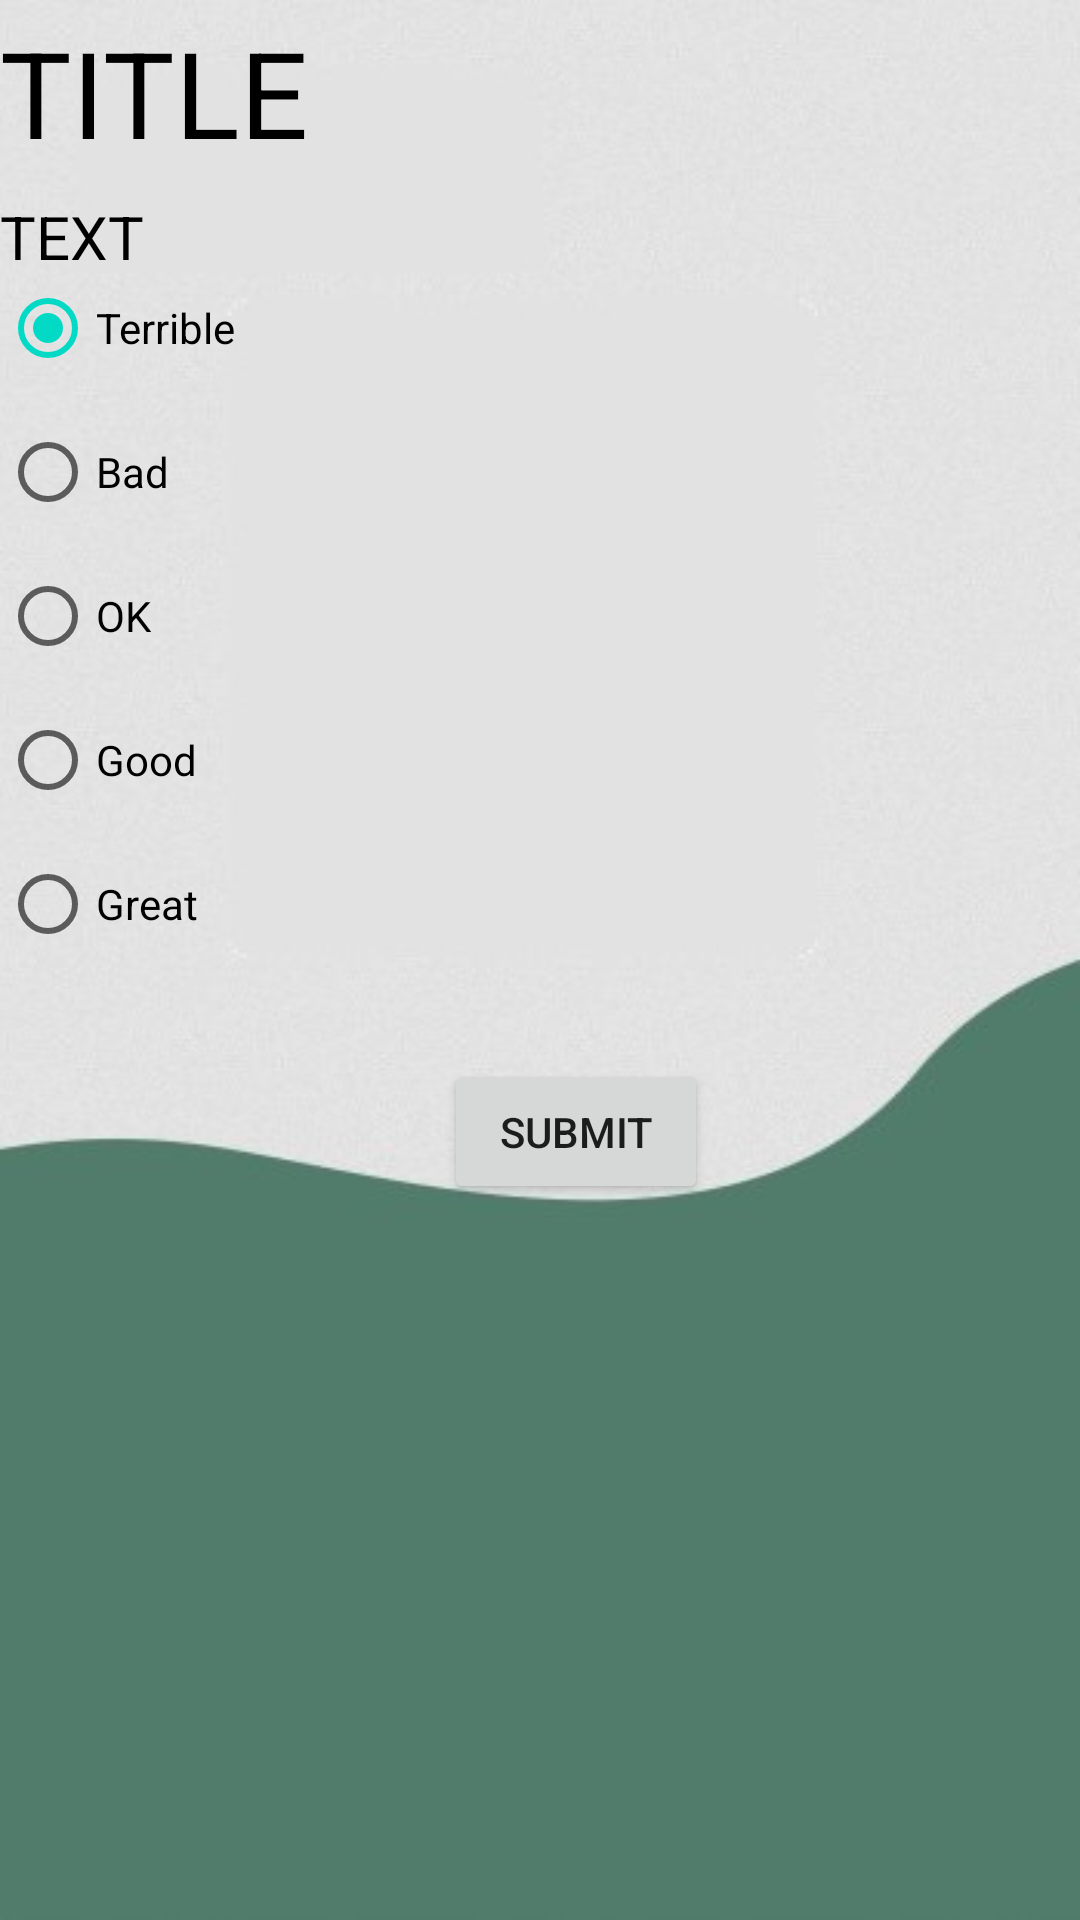

Write the Android layout XML for this screen, with the resource values it uses.
<!-- AndroidManifest.xml: application theme Theme.PulmonaryRehabilitation -->
<!-- res/layout/activity_questionnaire.xml -->
<?xml version="1.0" encoding="utf-8"?>
<androidx.constraintlayout.widget.ConstraintLayout xmlns:android="http://schemas.android.com/apk/res/android"
    xmlns:app="http://schemas.android.com/apk/res-auto"
    xmlns:tools="http://schemas.android.com/tools"
    android:layout_width="match_parent"
    android:layout_height="match_parent"
    android:background="@drawable/backgroundlogin"
    tools:context=".activity.questionnaire.QuestionnaireActivity">

    <TextView
        android:id="@+id/title"
        android:layout_width="wrap_content"
        android:layout_height="wrap_content"
        android:layout_marginTop="4dp"
        android:text="TITLE"
        android:textSize="40sp"
        android:textColor="@color/black"
        app:layout_constraintEnd_toEndOf="parent"
        app:layout_constraintHorizontal_bias="0.0"
        app:layout_constraintStart_toStartOf="parent"
        app:layout_constraintTop_toTopOf="parent"
        />

    <TextView
        android:id="@+id/question"
        android:textColor="@color/black"
        android:textSize="20dp"
        android:layout_width="wrap_content"
        android:layout_height="wrap_content"
        android:layout_marginTop="8dp"
        android:text="TEXT"
        app:layout_constraintStart_toStartOf="parent"
        app:layout_constraintTop_toBottomOf="@+id/title" />

    <RadioGroup
        android:id="@+id/answer_group"
        android:layout_width="wrap_content"
        android:layout_height="wrap_content"
        android:layout_marginTop="28dp"
        app:layout_constraintStart_toStartOf="parent"
        app:layout_constraintTop_toBottomOf="@+id/title">

        <RadioButton
            android:id="@+id/terrible"
            android:layout_width="wrap_content"
            android:layout_height="wrap_content"
            android:checked="true"
            android:text="Terrible" />

        <RadioButton
            android:id="@+id/bad"
            android:layout_width="wrap_content"
            android:layout_height="wrap_content"
            android:text="Bad" />

        <RadioButton
            android:id="@+id/ok"
            android:layout_width="wrap_content"
            android:layout_height="wrap_content"
            android:text="OK" />

        <RadioButton
            android:id="@+id/good"
            android:layout_width="wrap_content"
            android:layout_height="wrap_content"
            android:text="Good" />

        <RadioButton
            android:id="@+id/great"
            android:layout_width="wrap_content"
            android:layout_height="wrap_content"
            android:text="Great" />
    </RadioGroup>

    <Button
        android:id="@+id/submit_answer"
        android:layout_width="wrap_content"
        android:layout_height="wrap_content"
        android:layout_marginStart="148dp"
        android:layout_marginTop="28dp"
        android:text="Submit"
        app:layout_constraintStart_toStartOf="parent"
        app:layout_constraintTop_toBottomOf="@+id/answer_group" />


</androidx.constraintlayout.widget.ConstraintLayout>
<!-- resources referenced by this layout -->
<resources>
  <color name="black">#FF000000</color>
  <!-- drawable backgroundlogin: jpg bitmap (drawable, 34598 bytes) -->
  <style name="Theme.PulmonaryRehabilitation" parent="Theme.MaterialComponents.DayNight.DarkActionBar">
          
          <item name="colorPrimary">@color/purple_500</item>
          <item name="colorPrimaryVariant">@color/purple_700</item>
          <item name="colorOnPrimary">@color/white</item>
          
          <item name="colorSecondary">@color/teal_200</item>
          <item name="colorSecondaryVariant">@color/teal_700</item>
          <item name="colorOnSecondary">@color/black</item>
          
          <item name="android:statusBarColor">?attr/colorPrimaryVariant</item>
          
      </style>
  <color name="purple_500">#FF6200EE</color>
  <color name="purple_700">#FF3700B3</color>
  <color name="white">#FFFFFFFF</color>
  <color name="teal_200">#FF03DAC5</color>
  <color name="teal_700">#FF018786</color>
</resources>
